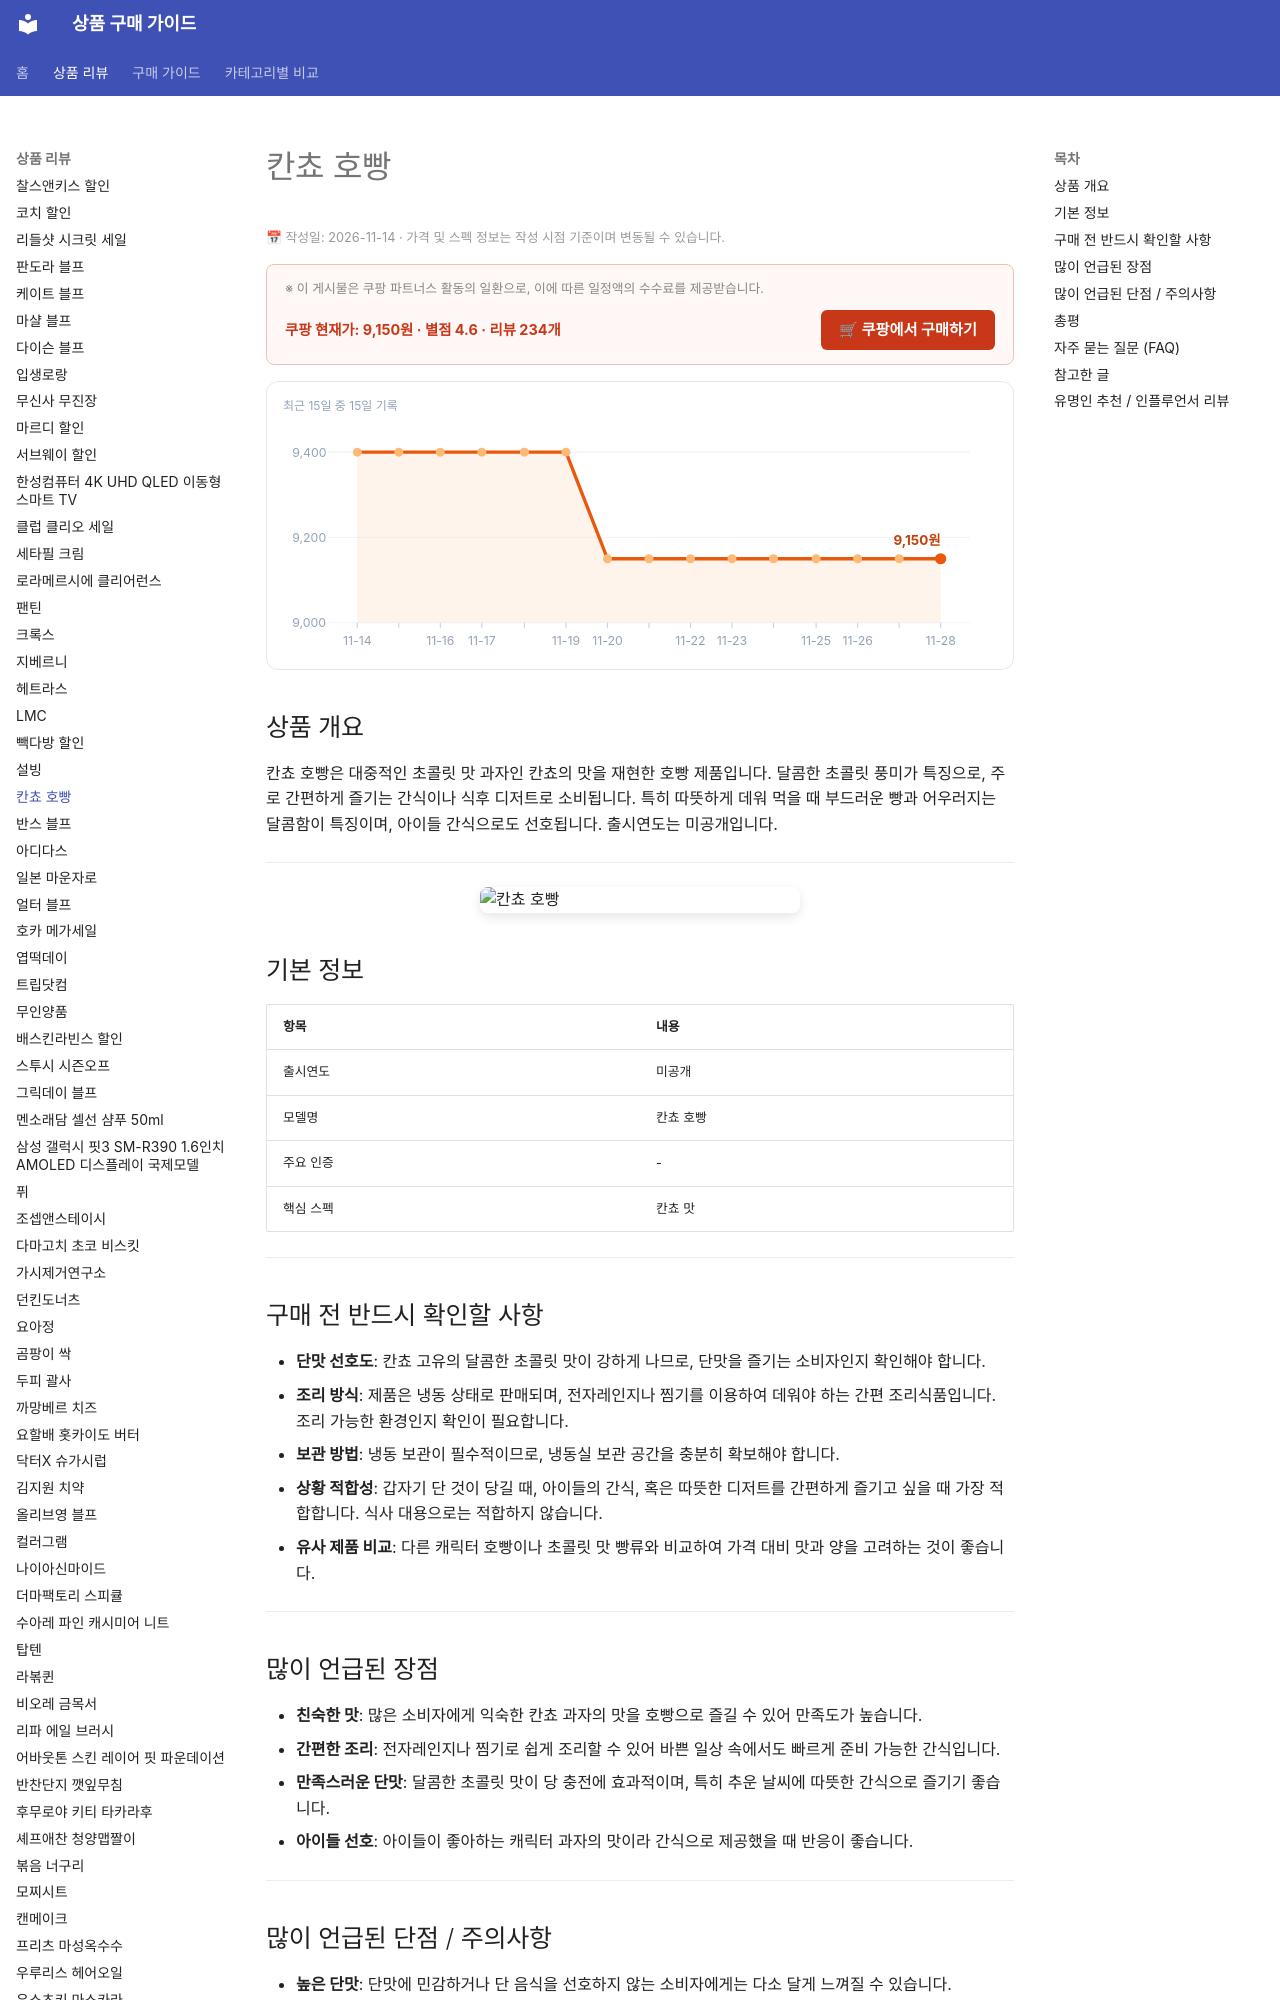

repository: buysense/product-research-wiki · page: products/kancho-hoppang/index.html · generator: mkdocs

---
image: https://thumbnail.coupangcdn.com/thumbnails/remote/640x640ex/image/vendor_inventory/143e/0b4341f760b3939d153e9bbfa08632a28df6cfd3764a56157db3f2dad0db.jpg
title: 칸쵸 호빵 구매 가이드
date: 2026-11-14
description: 칸쵸 호빵은 초콜릿 맛 과자 칸쵸의 맛을 담은 호빵으로, 간편하게 즐기는 달콤한 간식이나 아이들 영양 간식으로 적합합니다.
contentUpdated: 2026-11-14
---
<!-- bs:jsonld -->
<script type="application/ld+json">
{
  "@context": "https://schema.org",
  "@type": "Product",
  "name": "칸쵸 호빵",
  "image": [
    "https://thumbnail.coupangcdn.com/thumbnails/remote/640x640ex/image/vendor_inventory/143e/0b4341f760b3939d153e9bbfa08632a28df6cfd3764a56157db3f2dad0db.jpg"
  ],
  "offers": {
    "@type": "Offer",
    "priceCurrency": "KRW",
    "price": "9150",
    "url": "https://link.coupang.com/a/iFR7pJcb7Y",
    "availability": "https://schema.org/InStock",
    "p
